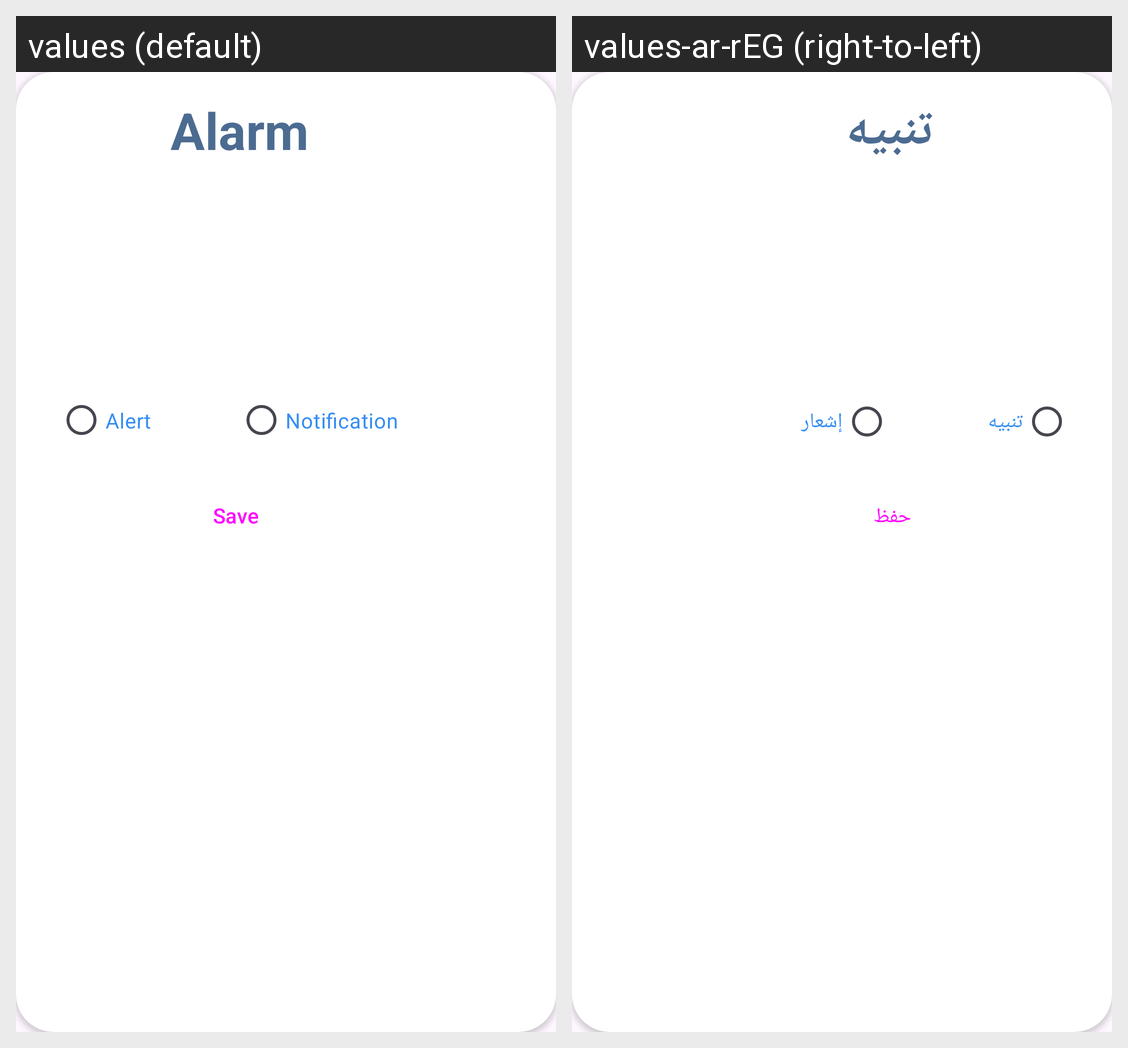

This grid shows one Android layout under two languages. Give, for every string resource on the screen, its name, the default text and each shown locale's text.
Android screen res/layout/dialog_alarm.xml rendered under 2 locales, left to right: values (default), values-ar-rEG (right-to-left). Device: Nexus 5 (rendered at 1080×1920; each locale shown at half size, 540×960, under a caption strip naming it); theme Theme.WeatherApp.
Strings drawn on this screen, with the default value and each locale's value (text and hints the layout hard-codes, and strings that could not be matched under every locale, appear in the picture but are not listed):

alarm
  values: Alarm
  values-ar-rEG: تنبيه

alert
  values: Alert
  values-ar-rEG: تنبيه

notification
  values: Notification
  values-ar-rEG: إشعار

save
  values: Save
  values-ar-rEG: حفظ
